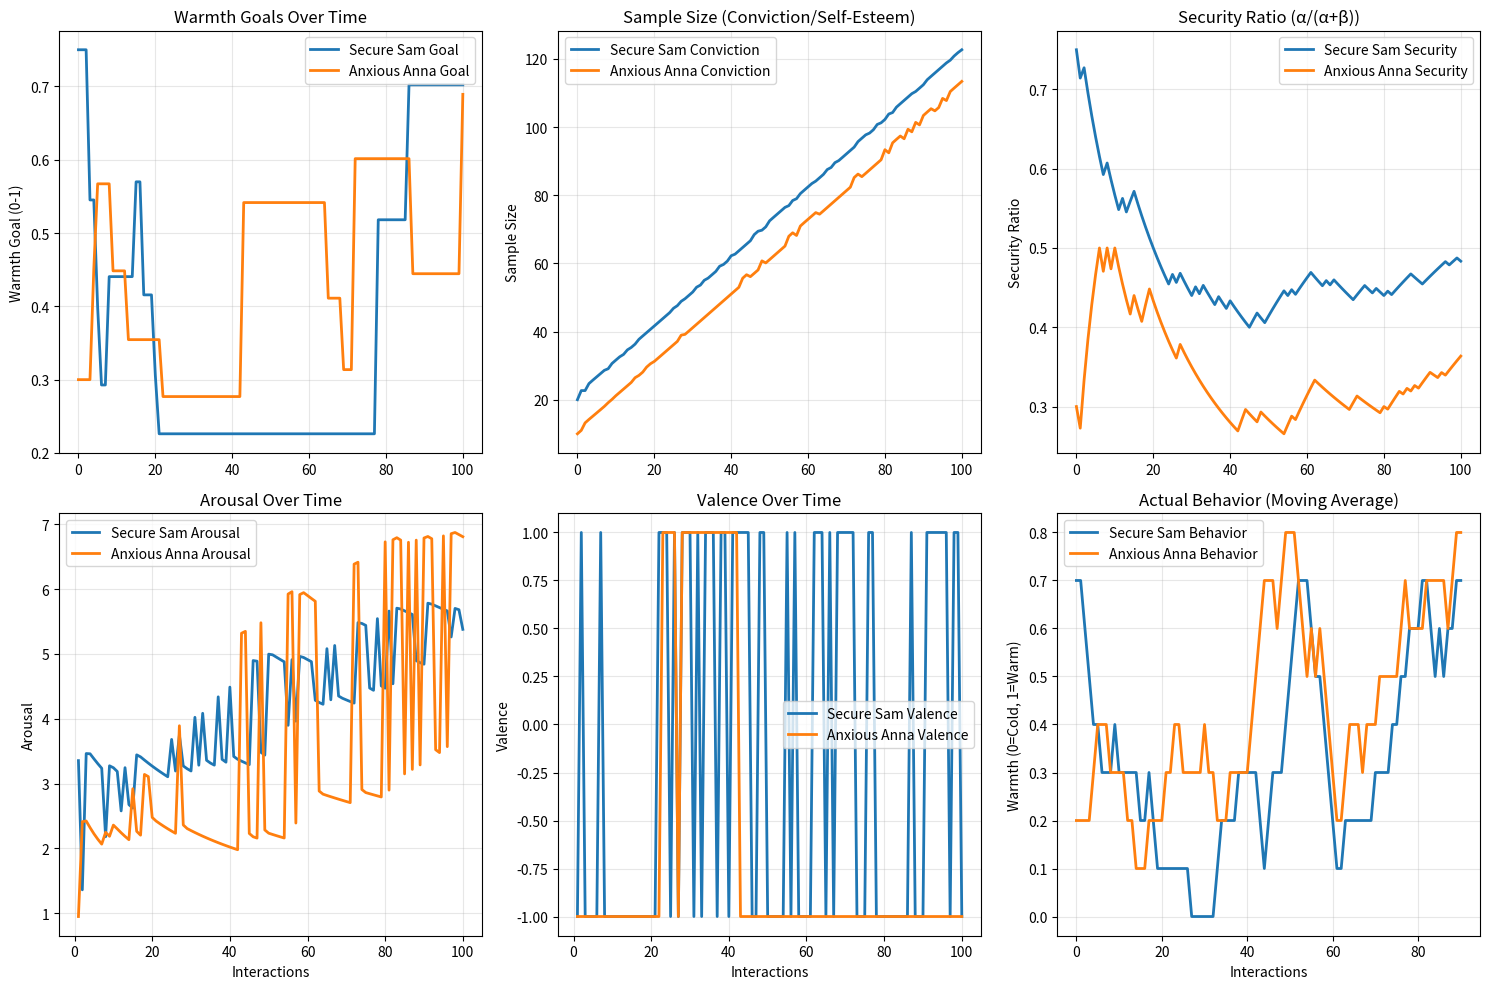

This chart was generated by the following Python code:
import numpy as np
import matplotlib.pyplot as plt
from scipy.stats import beta
import seaborn as sns
from dataclasses import dataclass


@dataclass
class Goal:
    """Represents an interpersonal goal"""

    value: float  # Target value (-1 to 1)
    strength: float  # How important/rigid this goal is (0 to 1)
    confidence: float  # How certain we are about this goal (0 to 1)
    adaptability: float  # How easily this goal changes (0 to 1)


class InterpersonalAgent:
    def __init__(self, name, initial_alpha=5, initial_beta=5, security_threshold=0.1):
        self.name = name

        # Bayesian priors for warmth expectations
        self.alpha = initial_alpha  # warm interaction successes
        self.beta = initial_beta  # cold interaction failures

        # Derived parameters
        self.sample_size = self.alpha + self.beta  # self-esteem (conviction strength)
        self.security_ratio = self.alpha / (
            self.alpha + self.beta
        )  # comfortable warmth ratio
        self.security_threshold = security_threshold

        # Current affect state
        self.arousal = 0.0
        self.valence = 0.0

        # Goal: what % of interactions should be warm
        self.warmth_goal = self.security_ratio

        # History tracking
        self.history = {
            "alpha": [self.alpha],
            "beta": [self.beta],
            "sample_size": [self.sample_size],
            "security_ratio": [self.security_ratio],
            "warmth_goal": [self.warmth_goal],
            "arousal": [self.arousal],
            "valence": [self.valence],
            "behavior": [],
            "received_behavior": [],
        }

        # Interpersonal goals (trait and state)
        self.agency_trait = Goal(0.0, 0.5, 0.8, 0.3)  # Baseline agency
        self.communion_trait = Goal(0.0, 0.5, 0.8, 0.3)  # Baseline communion

        self.agency_state = Goal(0.0, 0.5, 0.5, 0.7)  # Current agency
        self.communion_state = Goal(0.0, 0.5, 0.5, 0.7)  # Current communion

        # Self-protective parameters
        self.security = self.alpha / (self.alpha + self.beta)
        self.self_esteem = self.alpha + self.beta  # Sample size as confidence

        # Affect system
        self.valence = 0.0  # -1 to 1
        self.arousal = 0.0  # 0 to 1
        self.affect_decay = 0.1  # How quickly affect returns to baseline

    def generate_behavior(self):
        """Generate behavior based on current warmth goal + some noise"""
        # Higher warmth goal = more likely to be warm
        warmth_probability = self.warmth_goal + np.random.normal(0, 0.1)
        warmth_probability = np.clip(warmth_probability, 0, 1)

        behavior = 1 if np.random.random() < warmth_probability else 0  # 1=warm, 0=cold
        self.history["behavior"].append(behavior)
        return behavior

    def receive_behavior(self, other_behavior):
        """Process received behavior and update internal state"""
        self.history["received_behavior"].append(other_behavior)

        # Calculate prediction error / arousal
        expected_warmth = self.alpha / (self.alpha + self.beta)
        observed_behavior = other_behavior

        # Arousal = surprise weighted by conviction (sample_size)
        surprise = abs(observed_behavior - expected_warmth)
        self.arousal = surprise * np.sqrt(
            self.sample_size
        )  # More conviction = more arousal when wrong

        # Valence = positive if behavior matches our goal
        behavior_matches_goal = (
            abs(other_behavior - self.warmth_goal) < 0.3
        )  # tolerance
        self.valence = 1.0 if behavior_matches_goal else -1.0

        # Update Bayesian priors
        if other_behavior == 1:  # received warmth
            self.alpha += 1
        else:  # received coldness
            self.beta += 1

        # Update derived parameters
        old_sample_size = self.sample_size
        self.sample_size = self.alpha + self.beta
        self.security_ratio = self.alpha / (self.alpha + self.beta)

        # Goal updating based on affect
        if self.valence < 0:  # negative valence
            # Low self-esteem (small sample size) = more likely to change goals
            change_probability = 1 / (1 + old_sample_size * 0.1)

            if np.random.random() < change_probability:
                # Move goal toward observed behavior
                adaptation_rate = 0.1 + (
                    self.arousal * 0.05
                )  # higher arousal = faster adaptation
                self.warmth_goal = (
                    1 - adaptation_rate
                ) * self.warmth_goal + adaptation_rate * other_behavior

        # High arousal increases conviction (sample_size effect)
        if self.arousal > 1.0:
            conviction_boost = self.arousal * 0.5
            self.sample_size += conviction_boost

            # When arousal is high, become more tolerant of deviations (lower ratio requirements)
            if self.arousal > 1.5:
                tolerance_increase = (self.arousal - 1.5) * 0.1
                # This makes the agent more flexible in what they'll accept
                self.security_threshold += tolerance_increase * 0.1

        # Store history
        self.history["alpha"].append(self.alpha)
        self.history["beta"].append(self.beta)
        self.history["sample_size"].append(self.sample_size)
        self.history["security_ratio"].append(self.security_ratio)
        self.history["warmth_goal"].append(self.warmth_goal)
        self.history["arousal"].append(self.arousal)
        self.history["valence"].append(self.valence)

    def update_goals_from_affect(self):
        """Update goals based on current affect state"""
        # Negative valence increases goal adaptability
        if self.valence < 0:
            adaptation_rate = abs(self.valence) / (1.0 + self.self_esteem)

            # Update state goals
            self.agency_state.value += np.random.normal(0, adaptation_rate)
            self.communion_state.value += np.random.normal(0, adaptation_rate)

            # Clip values to valid range
            self.agency_state.value = np.clip(self.agency_state.value, -1, 1)
            self.communion_state.value = np.clip(self.communion_state.value, -1, 1)

        # High arousal increases goal strength but reduces adaptability
        if self.arousal > 0.5:
            strength_boost = (self.arousal - 0.5) * 0.2
            self.agency_state.strength += strength_boost
            self.communion_state.strength += strength_boost

            # High arousal makes goals more rigid
            self.agency_state.adaptability *= (1 - self.arousal * 0.1)
            self.communion_state.adaptability *= (1 - self.arousal * 0.1)

    def update_affect_from_goals(self, other_behavior):
        """Update affect based on goal achievement"""
        # Calculate goal-behavior match
        agency_match = 1 - abs(self.agency_state.value - other_behavior[0])
        communion_match = 1 - abs(self.communion_state.value - other_behavior[1])

        # Update valence based on goal achievement
        goal_achievement = (agency_match + communion_match) / 2
        target_valence = (goal_achievement - 0.5) * 2  # Scale to -1 to 1

        # More confident goals have stronger impact on valence
        self.valence += (target_valence - self.valence) * (
            self.agency_state.confidence + self.communion_state.confidence
        ) / 2

        # Update arousal based on goal difficulty
        expected_success = (self.security + self.self_esteem / 20) / 2
        goal_difficulty = 1 - expected_success

        # Higher difficulty and importance = more arousal
        self.arousal = goal_difficulty * (
            self.agency_state.strength + self.communion_state.strength
        ) / 2

        # Apply affect decay
        self.valence *= (1 - self.affect_decay)
        self.arousal *= (1 - self.affect_decay)

    def get_current_state(self):
        return {
            "name": self.name,
            "alpha": self.alpha,
            "beta": self.beta,
            "sample_size": self.sample_size,
            "security_ratio": self.security_ratio,
            "warmth_goal": self.warmth_goal,
            "arousal": self.arousal,
            "valence": self.valence,
        }


class SelfSystem:
    def __init__(self):
        self.security = 0.5  # Ratio of warm interactions comfortable with
        self.confidence = 10.0  # Sample size / prior strength
        self.history = []

    def update_from_affect(self, valence: float, arousal: float):
        """Update self-concept based on affect"""
        if valence < 0:
            # More likely to change goals when negative
            change_prob = 1.0 / (1.0 + self.confidence)
            if np.random.random() < change_prob:
                self.security += -0.1 * valence

        # Arousal influences goal strength
        self.confidence += arousal * 0.1


def run_simulation(agent1, agent2, n_interactions=100):
    """Run interaction simulation between two agents"""

    for i in range(n_interactions):
        # Both agents generate behavior
        behavior1 = agent1.generate_behavior()
        behavior2 = agent2.generate_behavior()

        # Both agents receive the other's behavior
        agent1.receive_behavior(behavior2)
        agent2.receive_behavior(behavior1)

        # Print occasional updates
        if i % 20 == 0:
            print(f"Interaction {i}:")
            print(
                f"  {agent1.name}: goal={agent1.warmth_goal:.3f}, arousal={agent1.arousal:.3f}, valence={agent1.valence:.3f}"
            )
            print(
                f"  {agent2.name}: goal={agent2.warmth_goal:.3f}, arousal={agent2.arousal:.3f}, valence={agent2.valence:.3f}"
            )
            print()


def plot_simulation_results(agent1, agent2):
    """Plot the simulation results"""
    fig, axes = plt.subplots(2, 3, figsize=(15, 10))

    interactions = range(len(agent1.history["warmth_goal"]))

    # Plot 1: Warmth Goals over time
    axes[0, 0].plot(
        interactions,
        agent1.history["warmth_goal"],
        label=f"{agent1.name} Goal",
        linewidth=2,
    )
    axes[0, 0].plot(
        interactions,
        agent2.history["warmth_goal"],
        label=f"{agent2.name} Goal",
        linewidth=2,
    )
    axes[0, 0].set_title("Warmth Goals Over Time")
    axes[0, 0].set_ylabel("Warmth Goal (0-1)")
    axes[0, 0].legend()
    axes[0, 0].grid(True, alpha=0.3)

    # Plot 2: Sample Size (Self-Esteem/Conviction)
    axes[0, 1].plot(
        interactions,
        agent1.history["sample_size"],
        label=f"{agent1.name} Conviction",
        linewidth=2,
    )
    axes[0, 1].plot(
        interactions,
        agent2.history["sample_size"],
        label=f"{agent2.name} Conviction",
        linewidth=2,
    )
    axes[0, 1].set_title("Sample Size (Conviction/Self-Esteem)")
    axes[0, 1].set_ylabel("Sample Size")
    axes[0, 1].legend()
    axes[0, 1].grid(True, alpha=0.3)

    # Plot 3: Security Ratio
    axes[0, 2].plot(
        interactions,
        agent1.history["security_ratio"],
        label=f"{agent1.name} Security",
        linewidth=2,
    )
    axes[0, 2].plot(
        interactions,
        agent2.history["security_ratio"],
        label=f"{agent2.name} Security",
        linewidth=2,
    )
    axes[0, 2].set_title("Security Ratio (α/(α+β))")
    axes[0, 2].set_ylabel("Security Ratio")
    axes[0, 2].legend()
    axes[0, 2].grid(True, alpha=0.3)

    # Plot 4: Arousal
    axes[1, 0].plot(
        interactions[1:],
        agent1.history["arousal"][1:],
        label=f"{agent1.name} Arousal",
        linewidth=2,
    )
    axes[1, 0].plot(
        interactions[1:],
        agent2.history["arousal"][1:],
        label=f"{agent2.name} Arousal",
        linewidth=2,
    )
    axes[1, 0].set_title("Arousal Over Time")
    axes[1, 0].set_ylabel("Arousal")
    axes[1, 0].set_xlabel("Interactions")
    axes[1, 0].legend()
    axes[1, 0].grid(True, alpha=0.3)

    # Plot 5: Valence
    axes[1, 1].plot(
        interactions[1:],
        agent1.history["valence"][1:],
        label=f"{agent1.name} Valence",
        linewidth=2,
    )
    axes[1, 1].plot(
        interactions[1:],
        agent2.history["valence"][1:],
        label=f"{agent2.name} Valence",
        linewidth=2,
    )
    axes[1, 1].set_title("Valence Over Time")
    axes[1, 1].set_ylabel("Valence")
    axes[1, 1].set_xlabel("Interactions")
    axes[1, 1].legend()
    axes[1, 1].grid(True, alpha=0.3)

    # Plot 6: Behavior patterns
    if len(agent1.history["behavior"]) > 0:
        # Moving average of behaviors
        window = 10
        agent1_behavior_avg = np.convolve(
            agent1.history["behavior"], np.ones(window) / window, mode="valid"
        )
        agent2_behavior_avg = np.convolve(
            agent2.history["behavior"], np.ones(window) / window, mode="valid"
        )

        axes[1, 2].plot(
            range(len(agent1_behavior_avg)),
            agent1_behavior_avg,
            label=f"{agent1.name} Behavior",
            linewidth=2,
        )
        axes[1, 2].plot(
            range(len(agent2_behavior_avg)),
            agent2_behavior_avg,
            label=f"{agent2.name} Behavior",
            linewidth=2,
        )
        axes[1, 2].set_title("Actual Behavior (Moving Average)")
        axes[1, 2].set_ylabel("Warmth (0=Cold, 1=Warm)")
        axes[1, 2].set_xlabel("Interactions")
        axes[1, 2].legend()
        axes[1, 2].grid(True, alpha=0.3)

    plt.tight_layout()
    plt.show()


# Example usage and testing
if __name__ == "__main__":
    print("=== Interpersonal Bayesian Simulation ===\n")

    # Create agents with different starting conditions
    print("Creating agents...")

    # Agent 1: Secure, high self-esteem (large sample size)
    agent1 = InterpersonalAgent("Secure Sam", initial_alpha=15, initial_beta=5)

    # Agent 2: Insecure, low self-esteem (small sample size)
    agent2 = InterpersonalAgent("Anxious Anna", initial_alpha=3, initial_beta=7)

    print(f"Initial states:")
    print(
        f"  {agent1.name}: goal={agent1.warmth_goal:.3f}, sample_size={agent1.sample_size}"
    )
    print(
        f"  {agent2.name}: goal={agent2.warmth_goal:.3f}, sample_size={agent2.sample_size}"
    )
    print()

    # Run simulation
    print("Running simulation...")
    run_simulation(agent1, agent2, n_interactions=100)

    # Plot results
    print("Plotting results...")
    plot_simulation_results(agent1, agent2)

    # Final states
    print("Final states:")
    print(
        f"  {agent1.name}: goal={agent1.warmth_goal:.3f}, conviction={agent1.sample_size:.1f}"
    )
    print(
        f"  {agent2.name}: goal={agent2.warmth_goal:.3f}, conviction={agent2.sample_size:.1f}"
    )
